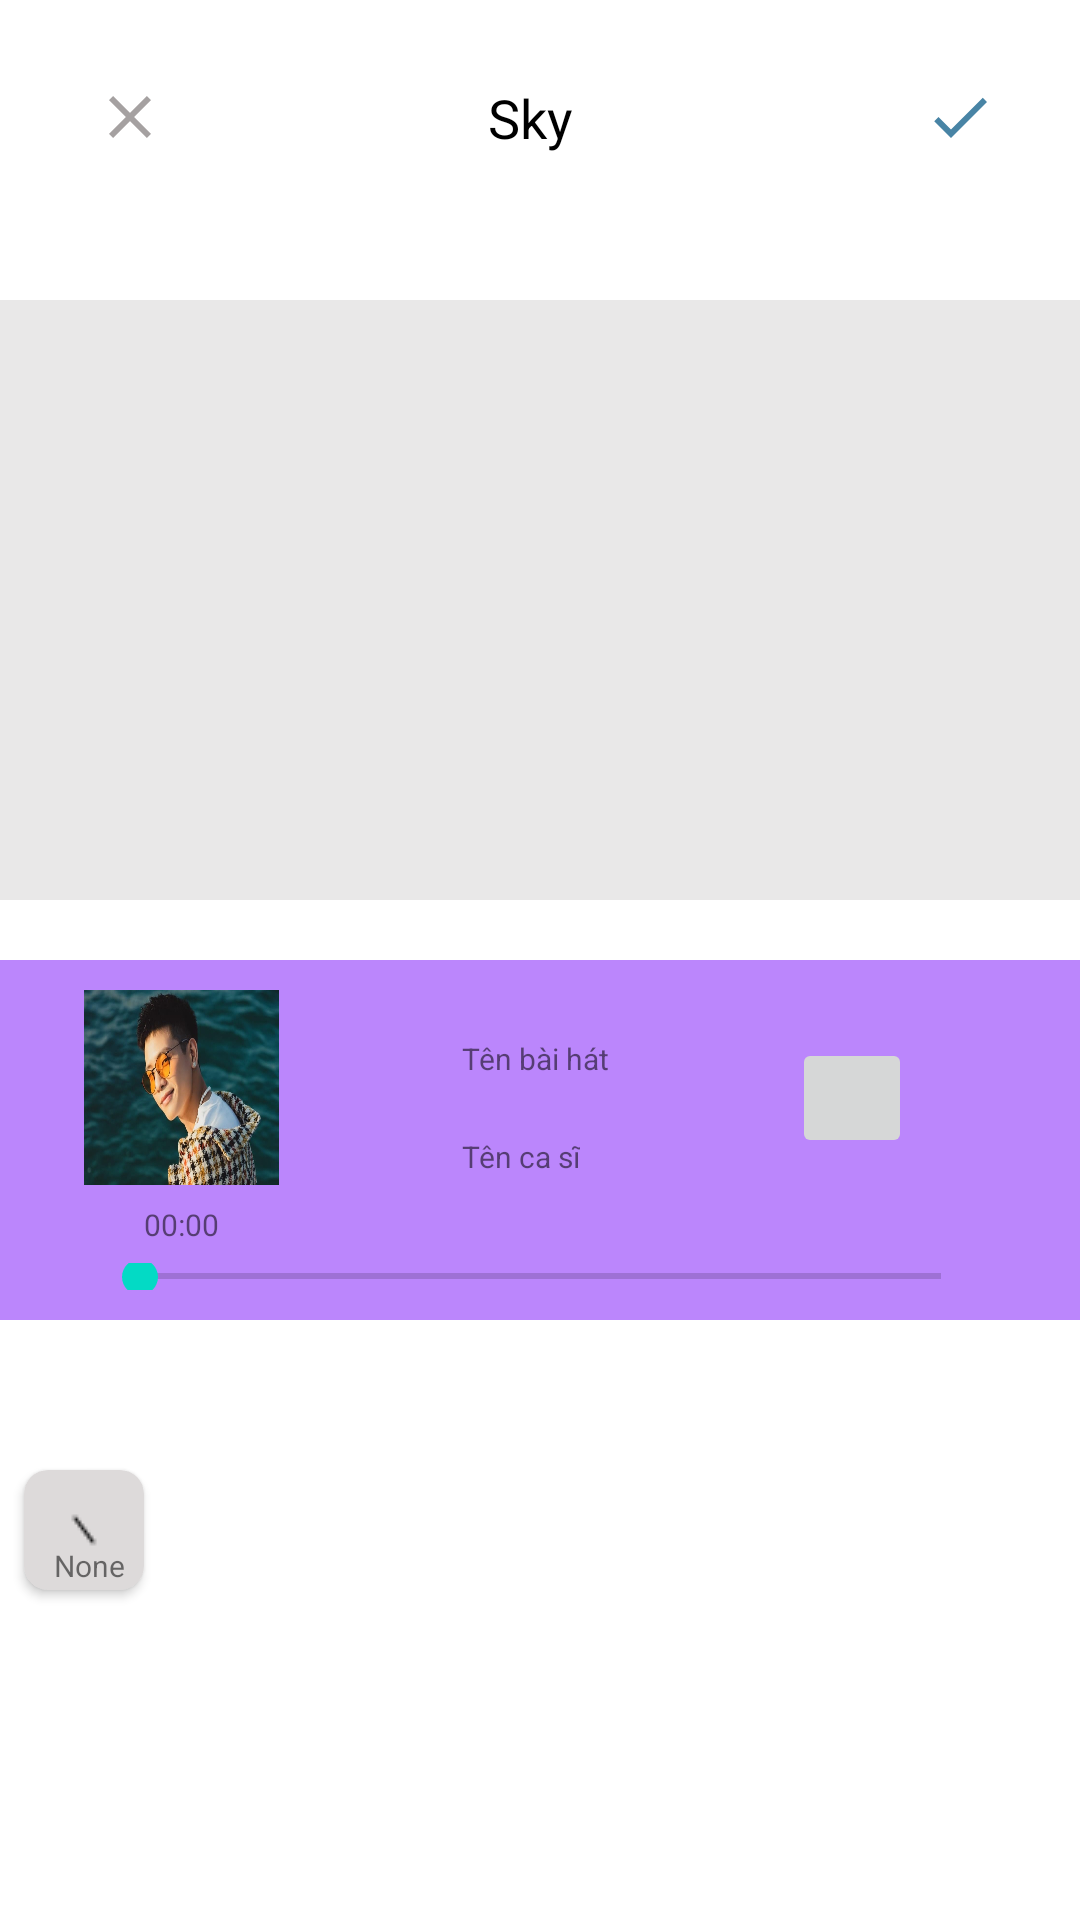

This screen was rendered from an Android layout file. Write that file and the resources it references.
<!-- AndroidManifest.xml: application theme Theme.Image_Application_In_Kotlin -->
<!-- res/layout/activity_main.xml -->
<?xml version="1.0" encoding="utf-8"?>
<androidx.constraintlayout.widget.ConstraintLayout xmlns:android="http://schemas.android.com/apk/res/android"
    xmlns:app="http://schemas.android.com/apk/res-auto"
    xmlns:tools="http://schemas.android.com/tools"
    android:layout_width="match_parent"
    android:layout_height="match_parent"
    tools:context=".presentation.activity.MainActivity">
    <ImageView
        android:id="@+id/imgAvatar"
        android:layout_width="match_parent"
        android:layout_height="200dp"
        android:layout_marginTop="100dp"
        android:background="#70CDCACA"
        android:scaleType="fitXY"
        app:layout_constraintEnd_toEndOf="parent"
        app:layout_constraintHorizontal_bias="0.495"
        app:layout_constraintStart_toStartOf="parent"
        app:layout_constraintTop_toTopOf="parent" />

    <androidx.recyclerview.widget.RecyclerView
        android:id="@+id/recyclerViewText"
        android:layout_width="0dp"
        android:layout_height="20dp"
        android:layout_marginTop="30dp"
        android:background="@color/white"
        android:orientation="horizontal"
        app:layoutManager="androidx.recyclerview.widget.LinearLayoutManager"
        app:layout_constraintEnd_toEndOf="parent"

        app:layout_constraintStart_toStartOf="parent"
        app:layout_constraintTop_toBottomOf="@+id/constraintlayout" />

    <androidx.cardview.widget.CardView
        android:id="@+id/cardView"
        android:layout_width="40dp"
        android:layout_height="40dp"
        android:layout_marginStart="8dp"
        android:layout_marginBottom="20dp"
        android:background="#70090909"
        app:cardCornerRadius="8dp"
        app:layout_constraintBottom_toBottomOf="@+id/recyclerView"
        app:layout_constraintStart_toStartOf="parent"
        app:layout_constraintTop_toBottomOf="@+id/recyclerViewText"
        app:layout_constraintVertical_bias="0.117">

        <ImageButton
            android:id="@+id/button"
            android:layout_width="40dp"
            android:layout_height="40dp"
            android:background="#99C6C2C2"
            android:src="@drawable/slash_1"
            android:text="Button"
            app:layout_constraintTop_toBottomOf="@+id/imgAvatar"
            app:layout_constraintVertical_bias="0.017" />

        <TextView
            android:id="@+id/textView"
            android:layout_width="wrap_content"
            android:layout_height="wrap_content"
            android:layout_marginStart="10dp"
            android:layout_marginTop="25dp"
            android:text="None"
            android:textSize="10dp" />
    </androidx.cardview.widget.CardView>

    <androidx.recyclerview.widget.RecyclerView
        android:background="@color/white"
        android:id="@+id/recyclerView"
        android:layout_width="0dp"
        android:layout_height="60dp"
        android:layout_marginStart="20dp"
        android:orientation="horizontal"
        app:layoutManager="androidx.recyclerview.widget.LinearLayoutManager"
        app:layout_constraintEnd_toEndOf="parent"
        app:layout_constraintHorizontal_bias="0.192"

        app:layout_constraintStart_toEndOf="@+id/cardView"
        app:layout_constraintTop_toBottomOf="@+id/recyclerViewText" />

    <ImageButton
        android:id="@+id/imageButton"
        android:layout_width="wrap_content"
        android:layout_height="wrap_content"
        android:background="@color/white"
        app:layout_constraintBottom_toTopOf="@+id/imgAvatar"
        app:layout_constraintEnd_toStartOf="@+id/imageButton2"
        app:layout_constraintHorizontal_bias="0.11"
        app:layout_constraintStart_toStartOf="parent"
        app:layout_constraintTop_toTopOf="parent"
        app:layout_constraintVertical_bias="0.355"
        app:srcCompat="@drawable/ic_clear" />

    <ImageButton
        android:id="@+id/imageButton2"
        android:layout_width="wrap_content"
        android:layout_height="wrap_content"
        android:layout_marginEnd="28dp"
        android:background="@color/white"
        app:layout_constraintBottom_toTopOf="@+id/imgAvatar"
        app:layout_constraintEnd_toEndOf="parent"
        app:layout_constraintTop_toTopOf="parent"
        app:layout_constraintVertical_bias="0.355"
        app:srcCompat="@drawable/ic_check" />

    <TextView
        android:id="@+id/txtName"
        android:layout_width="wrap_content"
        android:layout_height="wrap_content"
        android:text="Sky"
        android:textColor="@color/black"
        android:textSize="18sp"
        app:layout_constraintBottom_toBottomOf="@+id/imageButton"
        app:layout_constraintEnd_toStartOf="@+id/imageButton2"
        app:layout_constraintHorizontal_bias="0.479"
        app:layout_constraintStart_toEndOf="@+id/imageButton"
        app:layout_constraintTop_toTopOf="@+id/imageButton"
        app:layout_constraintVertical_bias="0.395" />

    <androidx.constraintlayout.widget.ConstraintLayout
        android:id="@+id/constraintlayout"
        android:layout_width="0dp"
        android:layout_height="120dp"
        android:layout_marginTop="20dp"
        android:background="@color/purple_200"
        app:layout_constraintEnd_toEndOf="parent"
        app:layout_constraintStart_toStartOf="parent"
        app:layout_constraintTop_toBottomOf="@+id/imgAvatar">

        <ImageView
            android:id="@+id/imgSong"
            android:layout_width="65dp"
            android:layout_height="65dp"
            android:layout_marginStart="28dp"
            android:layout_marginTop="10dp"
            android:scaleType="fitXY"
            app:layout_constraintStart_toStartOf="parent"
            app:layout_constraintTop_toTopOf="parent"
            app:srcCompat="@drawable/c" />

        <TextView
            android:id="@+id/txtEnd"
            android:layout_width="wrap_content"
            android:layout_height="wrap_content"
            android:text="00:00"
            android:textSize="10dp"
            app:layout_constraintBottom_toTopOf="@+id/seekBar"
            app:layout_constraintEnd_toEndOf="@+id/imgSong"
            app:layout_constraintStart_toStartOf="@+id/imgSong"
            app:layout_constraintTop_toBottomOf="@+id/imgSong" />

        <TextView
            android:id="@+id/txtStart"
            android:layout_width="wrap_content"
            android:layout_height="wrap_content"
            android:text="TextView"
            android:textSize="10dp"
            android:visibility="gone"
            app:layout_constraintBottom_toTopOf="@+id/seekBar"
            app:layout_constraintEnd_toEndOf="@+id/imgSong"
            app:layout_constraintStart_toStartOf="@+id/imgSong"
            app:layout_constraintTop_toBottomOf="@+id/imgSong" />

        <TextView
            android:id="@+id/txtSongName"
            android:layout_width="wrap_content"
            android:layout_height="wrap_content"
            android:layout_marginTop="16dp"

            android:text="Tên bài hát"
            android:textSize="10dp"
            app:layout_constraintEnd_toStartOf="@+id/imgbtn_play"
            app:layout_constraintStart_toEndOf="@+id/imgSong"
            app:layout_constraintTop_toTopOf="@+id/imgSong" />

        <TextView
            android:id="@+id/txtSingerName"
            android:layout_width="wrap_content"
            android:layout_height="wrap_content"
            android:layout_marginTop="16dp"
            android:text="Tên ca sĩ"
            android:textSize="10dp"
            app:layout_constraintBottom_toBottomOf="@+id/imgSong"
            app:layout_constraintEnd_toEndOf="@+id/txtSongName"
            app:layout_constraintHorizontal_bias="0.0"
            app:layout_constraintStart_toStartOf="@+id/txtSongName"
            app:layout_constraintTop_toBottomOf="@+id/txtSongName" />

        <ImageButton
            android:id="@+id/imgbtn_play"
            android:layout_width="40dp"
            android:layout_height="40dp"
            android:layout_marginEnd="56dp"
            app:layout_constraintBottom_toBottomOf="@+id/txtSingerName"
            app:layout_constraintEnd_toEndOf="parent"
            app:layout_constraintTop_toTopOf="@+id/txtSongName"
            app:layout_constraintVertical_bias="0.0"
            app:srcCompat="@drawable/ic_play" />

        <SeekBar
            android:id="@+id/seekBar"
            android:layout_width="299dp"
            android:layout_height="9dp"
            android:layout_marginBottom="10dp"
            app:layout_constraintBottom_toBottomOf="parent"
            app:layout_constraintEnd_toEndOf="parent"
            app:layout_constraintStart_toStartOf="parent" />
    </androidx.constraintlayout.widget.ConstraintLayout>

</androidx.constraintlayout.widget.ConstraintLayout>
<!-- resources referenced by this layout -->
<resources>
  <!-- drawable c: png bitmap (drawable, 42490 bytes) -->
  <!-- drawable ic_check (drawable) -->
  <vector android:height="24dp" android:tint="#4884A5"
      android:viewportHeight="24" android:viewportWidth="24"
      android:width="24dp" xmlns:android="http://schemas.android.com/apk/res/android">
      <path android:fillColor="@android:color/white" android:pathData="M9,16.17L4.83,12l-1.42,1.41L9,19 21,7l-1.41,-1.41z"/>
  </vector>
  <!-- drawable ic_clear (drawable) -->
  <vector android:height="24dp" android:tint="#A5A1A1"
      android:viewportHeight="24" android:viewportWidth="24"
      android:width="24dp" xmlns:android="http://schemas.android.com/apk/res/android">
      <path android:fillColor="@android:color/white" android:pathData="M19,6.41L17.59,5 12,10.59 6.41,5 5,6.41 10.59,12 5,17.59 6.41,19 12,13.41 17.59,19 19,17.59 13.41,12z"/>
  </vector>
  <!-- drawable slash_1: png bitmap (drawable, 216 bytes) -->
  <style name="Theme.Image_Application_In_Kotlin" parent="Theme.MaterialComponents.DayNight.DarkActionBar">
          
          <item name="colorPrimary">@color/purple_500</item>
          <item name="colorPrimaryVariant">@color/purple_700</item>
          <item name="colorOnPrimary">@color/white</item>
          
          <item name="colorSecondary">@color/teal_200</item>
          <item name="colorSecondaryVariant">@color/teal_700</item>
          <item name="colorOnSecondary">@color/black</item>
          
          <item name="android:statusBarColor">?attr/colorPrimaryVariant</item>
          
      </style>
  <!-- not gathered from this repository: default colours our renderer supplied (Android Studio template values) -->
  <color name="purple_200">#FFBB86FC</color>
  <color name="purple_500">#FF6200EE</color>
  <color name="purple_700">#FF3700B3</color>
  <color name="teal_200">#FF03DAC5</color>
  <color name="teal_700">#FF018786</color>
  <color name="black">#FF000000</color>
  <color name="white">#FFFFFFFF</color>
</resources>
